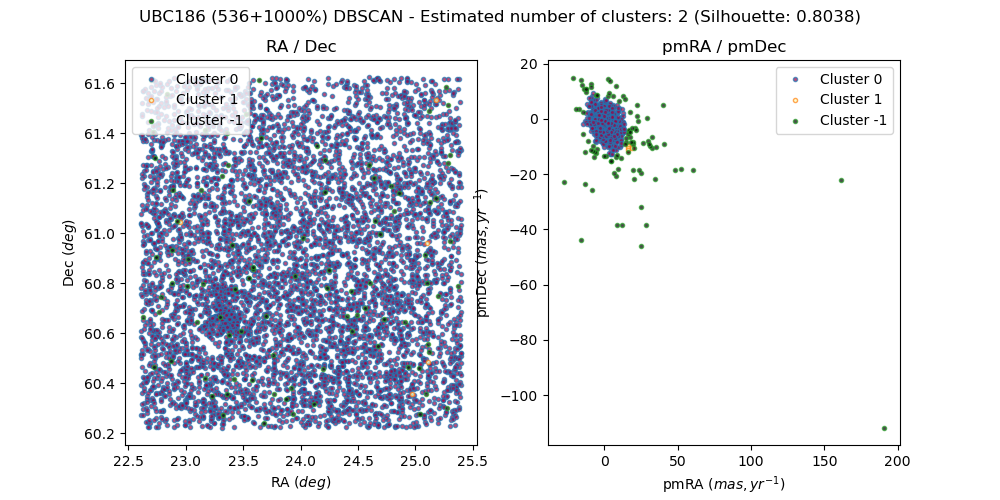

The table this chart was drawn from, first rows:
, source_id, ra, dec, pmra, pmdec, parallax, group, member, in_range
0, 510598498276911360, 22.61, 60.61, -1.495, -0.6074, 0.3785, 0, True, 
1, 510633820088940928, 22.83, 61, -0.8218, 0.7187, 0.1451, 0, False, 
2, 511444362012699136, 25.34, 61.45, 0.01256, -1.754, 0.1438, 0, False, 
3, 509946694034584960, 24.5, 61.14, 2.223, -1.547, 0.9636, 0, False, 
4, 509892092110124800, 24.76, 60.48, 4.187, -0.1103, 0.5091, 0, False, 
5, 510002215075775872, 23.94, 61.32, -1.476, 0.238, 0.3129, 0, False, 
6, 509914013623650048, 24.1, 60.76, -1.096, 1.384, -0.1704, 0, False, 
7, 510019772902642048, 23.54, 61.52, 0.4565, 0.6759, 0.1529, 0, False, 
8, 510005341813234944, 24.02, 61.47, 2.914, -8.093, -0.8097, 0, False, 
9, 511448386403372800, 25.17, 61.52, -0.2374, -0.73, 0.2659, 0, False, 
10, 509799320817892864, 24.56, 60.48, -1.699, 0.3892, 0.1216, 0, False, 
11, 510745038258993152, 22.83, 61.54, -1.435, 1.148, 0.2892, 0, False, 
12, 510641344863662080, 22.83, 61.13, -0.7581, -0.8135, -0.4235, 0, False, 
13, 509804582165785856, 24.04, 60.31, 0.2542, -0.6098, 0.1263, 0, False, 
14, 510748233714699904, 23.25, 61.56, 0.4602, -1.824, 0.06918, 0, False, 
15, 509872850657431936, 23.7, 60.9, -1.686, 0.3007, -0.1173, 0, False, 
16, 510607049549022848, 22.68, 60.79, -1.369, -0.3934, 0.3775, 0, True, 
17, 509876565812815232, 23.28, 60.74, -0.8051, 0.238, 0.8738, 0, False, 
18, 509825404160598528, 23.33, 60.25, 1.122, -3.605, 1.13, 0, False, 
19, 509784511773439488, 23.68, 60.3, -1.303, -0.9805, 0.5583, 0, False, 
20, 509798637931252096, 24.6, 60.42, -1.385, -1.244, 0.3049, 0, False, 
21, 511459725117009152, 24.87, 61.55, -1.318, -0.2241, 0.3457, 0, True, 
22, 509999019618689280, 24.11, 61.31, 4.084, -2.61, 0.3397, 0, False, 
23, 510646739350290560, 22.8, 61.26, -1.985, -0.3909, 0.3008, 0, False, 
24, 510748542952331648, 23.17, 61.55, -2.817, 0.9636, -0.2825, 0, False, 
25, 509793243442739328, 24.24, 60.28, -1.214, -0.3116, 1.631, 0, False, 
26, 509821040480045696, 23.98, 60.74, -0.09315, -3.337, 0.9465, 0, False, 
27, 509891306147641344, 23.04, 61.12, -1.575, 0.7943, 0.1505, 0, False, 
28, 509991567862413184, 23.79, 61.36, 0.4305, -2.269, 0.8032, 0, False, 
29, 509860515516454144, 23.52, 60.64, 4.418, 3.258, 0.3037, 0, False, 
30, 509872713218438144, 23.68, 60.89, -1.672, -2.374, 0.6966, 0, False, 
31, 510016272510667904, 23.67, 61.45, -0.2668, 2.278, 0.4121, 0, False, 
32, 509901300520296704, 24.96, 60.69, 12.57, -3.093, 0.7379, 0, False, 
33, 511459484591598080, 24.9, 61.52, 3.226, -1.065, 3.09, 0, False, 
34, 509884124957422720, 23.36, 60.93, 1.609, -1.476, -0.08468, 0, False, 
35, 509917247733700224, 24.11, 60.88, 1.321, 0.1509, 0.2173, 0, False, 
36, 509992289416908032, 23.56, 61.38, -2.356, 1.113, -1.795, 0, False, 
37, 509842888969802880, 22.84, 60.47, -0.4061, -0.1696, -0.01773, 0, False, 
38, 509452081305902592, 22.93, 60.23, 1.444, -1.832, 0.5223, 0, False, 
39, 509974010036301056, 24.22, 61.18, -1.233, -0.3853, -0.08976, 0, False, 
40, 509843404366011136, 22.87, 60.49, -2.371, 0.4677, 0.2902, 0, False, 
41, 509953080649323904, 24.46, 61.32, -1.337, -1.191, 0.5173, 0, False, 
42, 509863234241691648, 23.31, 60.69, -0.4093, -10.13, 0.4925, 0, False, 
43, 510638115056145792, 22.71, 61.09, 1.271, -2.537, 0.3634, 0, False, 
44, 511463882645288704, 24.67, 61.62, -1.252, -0.2014, 0.3381, 0, True, 
45, 509993354569383808, 23.37, 61.32, -0.7379, -0.6544, 0.319, 0, False, 
46, 509821143559253504, 24.01, 60.76, -2.58, 3.369, 0.6, 0, False, 
47, 510024209608791040, 23.87, 61.61, -3.419, 0.1088, 0.6564, 0, False, 
48, 509844027139085824, 22.65, 60.4, -0.7698, 0.02008, 1.466, 0, False, 
49, 511462645694783104, 24.76, 61.54, -1.372, -0.2561, 0.3113, 0, True, 
50, 509946071262430592, 24.49, 61.08, 0.7624, -4.218, 0.4128, 0, False, 
51, 509825743467436800, 23.24, 60.3, -1.088, -0.5081, 0.1505, 0, False, 
52, 509700540877499136, 25.02, 60.41, -0.9598, 0.5449, 0.2508, 0, False, 
53, 509856671522990976, 22.78, 60.79, -4.616, -2.806, 2.285, 0, False, 
54, 509829286811246720, 23.09, 60.31, -2.699, 1.248, -0.4477, 0, False, 
55, 509837601867264768, 23.35, 60.52, -0.7024, -0.2405, 1.425, 0, False, 
56, 509809461237673600, 23.73, 60.4, -0.994, -0.506, -0.03565, 0, False, 
57, 510739338843429888, 23.18, 61.4, -2.196, -0.2271, 0.2301, 0, False, 
58, 510019811568551552, 23.51, 61.52, 1.953, -4.17, 0.4746, 0, False, 
59, 509609723785671680, 24.7, 60.34, -1.551, 0.09475, 0.1967, 0, False, 
... 5,836 more rows
